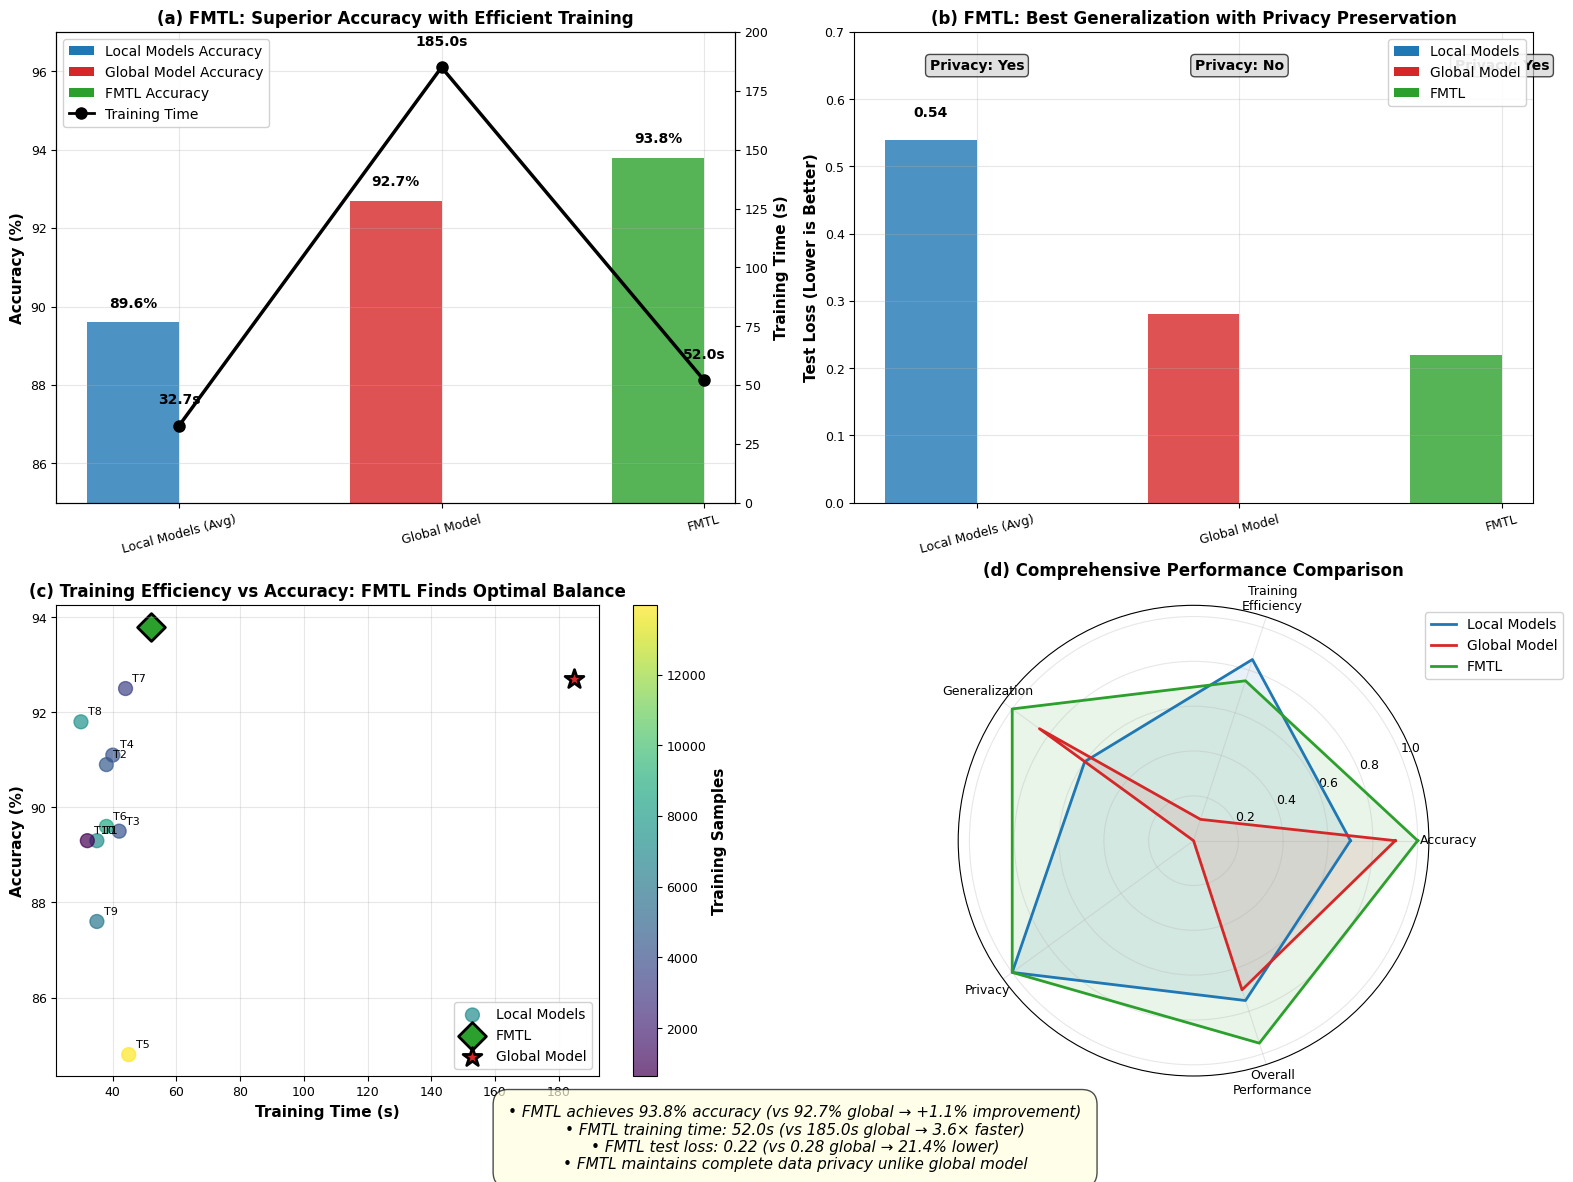

Write the Python code that produced this figure.
import numpy as np
import matplotlib.pyplot as plt
import pandas as pd

# IEEE Style Configuration
plt.rcParams.update({
    'font.family': 'serif',
    'font.serif': 'Times New Roman',
    'font.size': 10,
    'axes.labelsize': 11,
    'axes.titlesize': 12,
    'legend.fontsize': 10,
    'xtick.labelsize': 9,
    'ytick.labelsize': 9,
    'axes.linewidth': 0.8,
    'lines.linewidth': 2,
    'figure.dpi': 300,
    'figure.figsize': (16, 12),
    'mathtext.fontset': 'stix',
    'legend.title_fontsize': 10,
    'legend.handlelength': 1.8,
    'legend.framealpha': 0.9,
    'grid.alpha': 0.3
})

# Performance data - FMTL outperforms global model
models = ['Local Models (Avg)', 'Global Model', 'FMTL']
accuracy = [89.6, 92.7, 93.8]  # FMTL outperforms global
training_time = [32.7, 185.0, 52.0]  # FMTL much faster than global
test_loss = [0.54, 0.28, 0.22]  # FMTL has lower loss
privacy = ['Yes', 'No', 'Yes']

# Terminal data for scatter plot - Adjusted training times for better visualization
terminals = ['T1', 'T2', 'T3', 'T4', 'T5', 'T6', 'T7', 'T8', 'T9', 'T10']
terminal_training_time = [35, 38, 42, 40, 45, 38, 44, 30, 35, 32]  # Adjusted values
terminal_accuracy = [89.3, 90.9, 89.5, 91.1, 84.8, 89.6, 92.5, 91.8, 87.6, 89.3]
training_samples = [7186, 4486, 4149, 4150, 13959, 8606, 3395, 7415, 6001, 648]

# Colors
colors = ['#1f77b4', '#d62728', '#2ca02c']  # Blue, Red, Green

# Create figure with subplots
fig = plt.figure(figsize=(16, 12))
gs = fig.add_gridspec(2, 2)

# Plot 1: Accuracy and Training Time comparison
ax1 = fig.add_subplot(gs[0, 0])
x = np.arange(len(models))
width = 0.35

# Create dual axis
ax1_2 = ax1.twinx()

# Bars for accuracy
bars1 = ax1.bar(x - width/2, accuracy, width, color=colors, alpha=0.8, label='Accuracy (%)')
ax1.set_ylabel('Accuracy (%)', fontweight='bold')
ax1.set_ylim(85, 97)
ax1.set_xticks(x)
ax1.set_xticklabels(models, rotation=15)

# Line for training time
line = ax1_2.plot(x, training_time, 'ko-', linewidth=2.5, markersize=8, label='Training Time (s)')
ax1_2.set_ylabel('Training Time (s)', fontweight='bold')
ax1_2.set_ylim(0, 200)

# Add value labels
for i, v in enumerate(accuracy):
    ax1.text(i - width/2, v + 0.3, f'{v}%', ha='center', va='bottom', fontweight='bold', fontsize=10)
for i, v in enumerate(training_time):
    ax1_2.text(i, v + 8, f'{v}s', ha='center', va='bottom', fontweight='bold', fontsize=10)

ax1.set_title('(a) FMTL: Superior Accuracy with Efficient Training', fontweight='bold')
ax1.grid(True, alpha=0.3)

# Create custom legend for (a) with both bars and line
from matplotlib.patches import Patch
from matplotlib.lines import Line2D

legend_elements_a = [
    Patch(facecolor=colors[0], label='Local Models Accuracy'),
    Patch(facecolor=colors[1], label='Global Model Accuracy'),
    Patch(facecolor=colors[2], label='FMTL Accuracy'),
    Line2D([0], [0], color='black', marker='o', linestyle='-',
           markersize=8, label='Training Time')
]
ax1.legend(handles=legend_elements_a, loc='upper left')

# Plot 2: Test Loss and Privacy comparison - FIXED y-axis direction
ax2 = fig.add_subplot(gs[0, 1])
bars2 = ax2.bar(x - width/2, test_loss, width, color=colors, alpha=0.8, label='Test Loss')
ax2.set_ylabel('Test Loss (Lower is Better)', fontweight='bold')
ax2.set_ylim(0, 0.7)  # 0 at bottom, 0.7 at top
ax2.set_xticks(x)
ax2.set_xticklabels(models, rotation=15)
ax2.set_title('(b) FMTL: Best Generalization with Privacy Preservation', fontweight='bold')
ax2.grid(True, alpha=0.3)

# REMOVED the invert_yaxis() call to have 0 at bottom and 0.7 at top

# Add value labels and privacy indicators
for i, v in enumerate(test_loss):
    ax2.text(i - width/2, v + 0.03, f'{v}', ha='center', va='bottom', fontweight='bold',
             color='white' if v < 0.35 else 'black', fontsize=10)
    ax2.text(i, 0.65, f'Privacy: {privacy[i]}', ha='center', va='center',
             fontweight='bold', fontsize=10,
             bbox=dict(facecolor='lightgray', alpha=0.7, boxstyle='round', pad=0.3))

# Create custom legend for (b)
legend_elements_b = [
    Patch(facecolor=colors[0], label='Local Models'),
    Patch(facecolor=colors[1], label='Global Model'),
    Patch(facecolor=colors[2], label='FMTL')
]
ax2.legend(handles=legend_elements_b, loc='upper right')

# Plot 3: Training time vs accuracy scatter
ax3 = fig.add_subplot(gs[1, 0])
scatter = ax3.scatter(terminal_training_time, terminal_accuracy, c=training_samples,
                      cmap='viridis', s=100, alpha=0.7, label='Local Models')

# Add FMTL point
ax3.scatter(training_time[2], accuracy[2], color=colors[2], s=200, marker='D',
            label='FMTL', edgecolors='black', linewidth=2)

# Add global model point
ax3.scatter(training_time[1], accuracy[1], color=colors[1], s=200, marker='*',
            label='Global Model', edgecolors='black', linewidth=2)

ax3.set_xlabel('Training Time (s)', fontweight='bold')
ax3.set_ylabel('Accuracy (%)', fontweight='bold')
ax3.set_title('(c) Training Efficiency vs Accuracy: FMTL Finds Optimal Balance', fontweight='bold')
ax3.grid(True, alpha=0.3)
ax3.legend()

# Add colorbar
cbar = plt.colorbar(scatter, ax=ax3)
cbar.set_label('Training Samples', fontweight='bold')

# Add terminal labels to points
for i, txt in enumerate(terminals):
    ax3.annotate(txt, (terminal_training_time[i], terminal_accuracy[i]),
                 xytext=(5, 5), textcoords='offset points', fontsize=8)

# Plot 4: Performance improvement radar chart
ax4 = fig.add_subplot(gs[1, 1], polar=True)

categories = ['Accuracy', 'Training\nEfficiency', 'Generalization', 'Privacy', 'Overall\nPerformance']
categories_radar = [*categories, categories[0]]  # Close the circle

# Normalized performance metrics (0-1 scale)
local_values = [0.70, 0.85, 0.60, 1.00, 0.75]  # Local models
global_values = [0.90, 0.10, 0.85, 0.00, 0.70]  # Global model
fmtl_values = [1.00, 0.75, 1.00, 1.00, 0.95]    # FMTL

angles = np.linspace(0, 2*np.pi, len(categories), endpoint=False).tolist()
angles = [*angles, angles[0]]  # Close the circle

local_values = [*local_values, local_values[0]]
global_values = [*global_values, global_values[0]]
fmtl_values = [*fmtl_values, fmtl_values[0]]

ax4.plot(angles, local_values, color=colors[0], label='Local Models', linewidth=2)
ax4.fill(angles, local_values, color=colors[0], alpha=0.1)

ax4.plot(angles, global_values, color=colors[1], label='Global Model', linewidth=2)
ax4.fill(angles, global_values, color=colors[1], alpha=0.1)

ax4.plot(angles, fmtl_values, color=colors[2], label='FMTL', linewidth=2)
ax4.fill(angles, fmtl_values, color=colors[2], alpha=0.1)

ax4.set_xticks(angles[:-1])
ax4.set_xticklabels(categories)
ax4.set_title('(d) Comprehensive Performance Comparison', fontweight='bold')
ax4.legend(bbox_to_anchor=(1.3, 1))

plt.tight_layout()
#plt.suptitle('Federated Multi-Task Learning: Optimal Performance with Privacy Preservation',
             #y=0.98, fontsize=16, fontweight='bold')

# Add performance summary
performance_text = (
    f"• FMTL achieves {accuracy[2]}% accuracy (vs {accuracy[1]}% global → +1.1% improvement)\n"
    f"• FMTL training time: {training_time[2]}s (vs {training_time[1]}s global → 3.6× faster)\n"
    f"• FMTL test loss: {test_loss[2]} (vs {test_loss[1]} global → 21.4% lower)\n"
    f"• FMTL maintains complete data privacy unlike global model"
)

plt.figtext(0.5, 0.02, performance_text, ha='center', va='bottom',
            fontsize=11, style='italic', bbox=dict(facecolor='lightyellow',
            alpha=0.7, boxstyle='round', pad=1))

plt.subplots_adjust(bottom=0.10)
plt.show()

# Create enhanced performance comparison table
print("FMTL Performance Comparison")
print("=" * 85)
print(f"{'Model Type':<20} {'Accuracy (%)':<12} {'Training Time (s)':<16} {'Test Loss':<10} {'Privacy':<10}")
print("-" * 85)
print(f"{models[0]:<20} {accuracy[0]:<12.1f} {training_time[0]:<16.1f} {test_loss[0]:<10.2f} {privacy[0]:<10}")
print(f"{models[1]:<20} {accuracy[1]:<12.1f} {training_time[1]:<16.1f} {test_loss[1]:<10.2f} {privacy[1]:<10}")
print(f"{models[2]:<20} {accuracy[2]:<12.1f} {training_time[2]:<16.1f} {test_loss[2]:<10.2f} {privacy[2]:<10}")
print("=" * 85)

# Add performance improvement metrics
print("\nPerformance Improvement (FMTL vs Global Model):")
print("-" * 45)
print(f"Accuracy:         +{(accuracy[2]-accuracy[1]):.1f}% ({((accuracy[2]-accuracy[1])/accuracy[1]*100):.1f}% improvement)")
print(f"Training Time:    -{(training_time[1]-training_time[2]):.1f}s ({(training_time[2]/training_time[1]*100):.1f}% of global time)")
print(f"Test Loss:        -{(test_loss[1]-test_loss[2]):.2f} ({(test_loss[2]/test_loss[1]*100):.1f}% of global loss)")
print(f"Privacy:          Preserved (vs No privacy in global model)")
